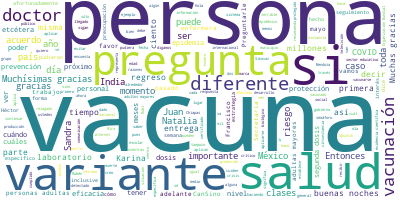

Source data for this figure (header and first rows):
Participante, Texto, Sentimiento, Palabras, Dia, Mes, Anio
BERNARDO FRANCISCO CANSECO MENDOZA, Mi nombre es Bernardo Francisco Canseco …, 0.0, 76, 2, 05, 2021
BERNARDO FRANCISCO CANSECO MENDOZA, Gracias a los médicos, a las enfermeras …, 0.0, 42, 2, 05, 2021
BERNARDO FRANCISCO CANSECO MENDOZA, Y desde la fecha que salí del COVID, que…, 0.0, 57, 2, 05, 2021
BERNARDO FRANCISCO CANSECO MENDOZA, Ya me encuentro vacunado, recibí la vacu…, 0.0, 74, 2, 05, 2021
PREGUNTA, : Secretaría de Salud. Chiapas., 0.0, 5, 2, 05, 2021
RUBI FARRERO RODRIGUEZ, : Me llamo Rubí Farrero Rodríguez, nací …, 0.0, 14, 2, 05, 2021
RUBI FARRERO RODRIGUEZ, La verdad, que estoy muy muy satisfecha …, 0.0, 30, 2, 05, 2021
RUBI FARRERO RODRIGUEZ, Yo vivo con mi esposo, entonces nosotros…, 0.0, 74, 2, 05, 2021
RUBI FARRERO RODRIGUEZ, Que sigan cuidándose, que sigan con su a…, 0.0, 66, 2, 05, 2021
RUBI FARRERO RODRIGUEZ, Y los nietos, pues que nos cuiden, que e…, 0.0, 32, 2, 05, 2021
RUBI FARRERO RODRIGUEZ, A veces dicen que no importa cuál sea, e…, 0.0, 57, 2, 05, 2021
PREGUNTA, Secretaría de Salud. Chiapas., 0.0, 4, 2, 05, 2021
RICARDO CORTES ALCALA, Muchas gracias a don Roberto y doña Rubí…, 0.0, 35, 2, 05, 2021
RICARDO CORTES ALCALA, Todos debemos de cuidarnos, mantener nue…, 0.0, 108, 2, 05, 2021
RICARDO CORTES ALCALA, Hay que recordar, para poder enviar preg…, 0.0, 99, 2, 05, 2021
RICARDO CORTES ALCALA, Muchísimas gracias al equipo de Cepropie…, 0.0, 12, 2, 05, 2021
RICARDO CORTES ALCALA, Son las 19 horas con 24 minutos, vamos a…, 0.0, 25, 2, 05, 2021
RICARDO CORTES ALCALA, Aquí con esta modalidad virtual tenemos …, 0.0, 23, 2, 05, 2021
PREGUNTA, Buenas noches. (Inaudible), 0.0, 3, 2, 05, 2021
RICARDO CORTES ALCALA, Discúlpame, no se entiende, discúlpame, …, 0.0, 21, 2, 05, 2021
PREGUNTA, ¿Nada más hago la pregunta?, 0.0, 5, 2, 05, 2021
RICARDO CORTES ALCALA, Por favor, Juan., 0.0, 3, 2, 05, 2021
PREGUNTA, (inaudible), 0.0, 1, 2, 05, 2021
RICARDO CORTES ALCALA, No, Juan. No escuché la pregunta, se cor…, 0.0, 18, 2, 05, 2021
PREGUNTA, Por chat., 0.0, 2, 2, 05, 2021
RICARDO CORTES ALCALA, Tu pregunta, sí, y mientras tanto, le ce…, 0.0, 13, 2, 05, 2021
PREGUNTA, Gracias. Buenas noches, doctor., 0.0, 4, 2, 05, 2021
PREGUNTA, Karina Aguilar, del Diario 24 Horas. Pre…, 0.0, 7, 2, 05, 2021
PREGUNTA, En torno a este seguimiento de la varian…, 0.0, 33, 2, 05, 2021
PREGUNTA, Y digamos, ¿podríamos ver esta variante?…, 0.0, 41, 2, 05, 2021
PREGUNTA, Esa sería la primera y, si me permite, l…, 0.0, 12, 2, 05, 2021
RICARDO CORTES ALCALA, Muchas gracias, Karina., 0.0, 3, 2, 05, 2021
RICARDO CORTES ALCALA, Sí, se ha detectado un primer caso de es…, 0.0, 78, 2, 05, 2021
RICARDO CORTES ALCALA, Al momento, afortunadamente, la variante…, 0.0, 48, 2, 05, 2021
RICARDO CORTES ALCALA, Se estudia en la vigilancia virológica p…, 0.0, 44, 2, 05, 2021
PREGUNTA, Es decir, ¿esta variante que se detecta …, 0.0, 27, 2, 05, 2021
RICARDO CORTES ALCALA, Es la misma que tiene a la India en su e…, 0.0, 44, 2, 05, 2021
RICARDO CORTES ALCALA, Las características del Sistema de Salud…, 0.0, 107, 2, 05, 2021
PREGUNTA, Gracias doctor. Y la otra pregunta sería…, 0.0, 7, 2, 05, 2021
PREGUNTA, En febrero anunciaron que, en el primer …, 0.0, 38, 2, 05, 2021
PREGUNTA, ¿Qué ha pasado con el suministro de esta…, 0.0, 44, 2, 05, 2021
RICARDO CORTES ALCALA, Karina, muchísimas gracias por la pregun…, 0.0, 8, 2, 05, 2021
RICARDO CORTES ALCALA, Como todo el mundo y como de las diferen…, 0.0, 77, 2, 05, 2021
RICARDO CORTES ALCALA, Entonces, son diferentes las circunstanc…, 0.0, 57, 2, 05, 2021
RICARDO CORTES ALCALA, Sobre las entregas que no se han realiza…, 0.0, 50, 2, 05, 2021
PREGUNTA, En el caso de Sputnik, ¿cuál es el argum…, 0.0, 12, 2, 05, 2021
RICARDO CORTES ALCALA, No tenemos ahorita un argumento específi…, 0.0, 6, 2, 05, 2021
RICARDO CORTES ALCALA, Se están, de acuerdo a la diplomacia esp…, 0.0, 43, 2, 05, 2021
PREGUNTA, Muchas gracias., 0.0, 2, 2, 05, 2021
RICARDO CORTES ALCALA, Gracias, Karina., 0.0, 2, 2, 05, 2021
RICARDO CORTES ALCALA, Sobre la pregunta de Juan Hernández, que…, 0.0, 24, 2, 05, 2021
RICARDO CORTES ALCALA, Juan, afortunadamente todas las vacunas …, 0.0, 49, 2, 05, 2021
RICARDO CORTES ALCALA, Esto no significa cero, esto no signific…, 0.0, 63, 2, 05, 2021
RICARDO CORTES ALCALA, También la eficacia y la efectividad, qu…, 0.0, 68, 2, 05, 2021
RICARDO CORTES ALCALA, También Juan preguntaba cuándo se podría…, 0.0, 225, 2, 05, 2021
RICARDO CORTES ALCALA, Muchísimas gracias por tus preguntas, es…, 0.0, 7, 2, 05, 2021
RICARDO CORTES ALCALA, A continuación, Natalia Vitela. Por favo…, 0.0, 10, 2, 05, 2021
PREGUNTA, : Hola, buenas tardes, doctor Cortés. Mu…, 0.0, 8, 2, 05, 2021
PREGUNTA, Tengo dos preguntas. Lo primero es saber…, 0.0, 55, 2, 05, 2021
PREGUNTA, Entonces, quisiera saber en qué momento …, 0.0, 21, 2, 05, 2021
... 93 more rows
